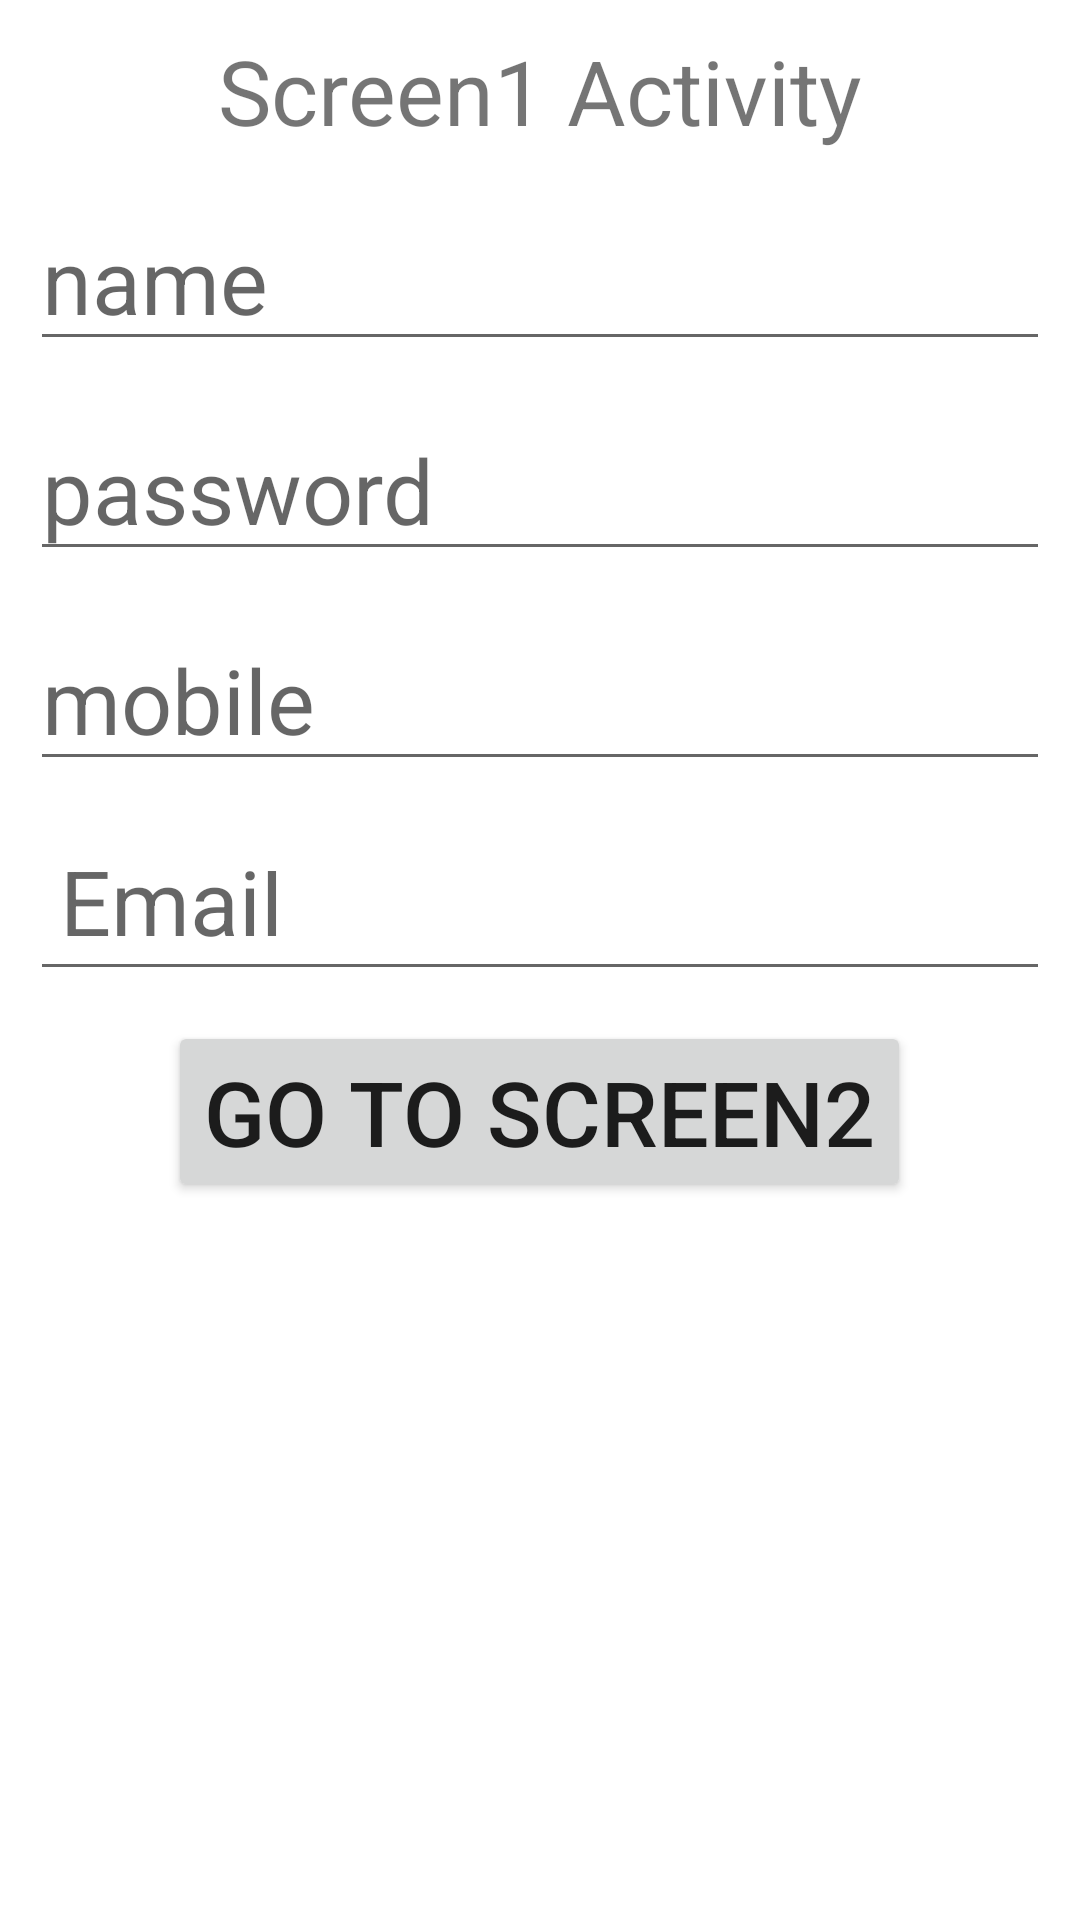

The Android layout XML behind this screen, and the referenced resources:
<!-- AndroidManifest.xml: application theme Theme.Data_Transer -->
<!-- res/layout/activity_main.xml -->
<?xml version="1.0" encoding="utf-8"?>
<LinearLayout xmlns:android="http://schemas.android.com/apk/res/android"
    xmlns:app="http://schemas.android.com/apk/res-auto"
    xmlns:tools="http://schemas.android.com/tools"
    android:layout_width="match_parent"
    android:layout_height="match_parent"
    tools:context=".MainActivity"
    android:orientation="vertical">

    <TextView
        android:layout_width="match_parent"
        android:layout_height="wrap_content"
        android:text="Screen1 Activity"
        android:gravity="center"
        android:padding="10dp"
        android:textSize="30sp"/>

    <EditText
        android:layout_width="match_parent"
        android:layout_height="50dp"
        android:layout_margin="10dp"
        android:hint="name"
        android:textSize="30dp"
        android:id="@+id/nem"/>

    <EditText
        android:layout_width="match_parent"
        android:layout_height="50dp"
        android:layout_margin="10dp"
        android:hint="password"
        android:textSize="30dp"
        android:id="@+id/psd"/>

    <EditText
        android:id="@+id/mob"
        android:layout_width="match_parent"
        android:layout_height="50dp"
        android:layout_margin="10dp"
        android:hint="mobile"
        android:textSize="30dp"/>
        />

    <EditText
        android:layout_width="match_parent"
        android:layout_height="50dp"
        android:layout_margin="10dp"
        android:hint="Email"
        android:textSize="30dp"
        android:padding="10dp"
        android:id="@+id/eim"/>

    <Button
        android:layout_width="wrap_content"
        android:layout_height="wrap_content"
        android:text="go to Screen2"
        android:textSize="30dp"
        android:onClick="screen2"
        android:layout_gravity="center"/>

</LinearLayout>
<!-- resources referenced by this layout -->
<resources>
  <style name="Theme.Data_Transer" parent="Theme.MaterialComponents.DayNight.DarkActionBar">
          
          <item name="colorPrimary">@color/purple_500</item>
          <item name="colorPrimaryVariant">@color/purple_700</item>
          <item name="colorOnPrimary">@color/white</item>
          
          <item name="colorSecondary">@color/teal_200</item>
          <item name="colorSecondaryVariant">@color/teal_700</item>
          <item name="colorOnSecondary">@color/black</item>
          
          <item name="android:statusBarColor" tools:targetApi="l">?attr/colorPrimaryVariant</item>
          
      </style>
  <!-- not gathered from this repository: default colours our renderer supplied (Android Studio template values) -->
  <color name="purple_500">#FF6200EE</color>
  <color name="purple_700">#FF3700B3</color>
  <color name="teal_200">#FF03DAC5</color>
  <color name="teal_700">#FF018786</color>
  <color name="black">#FF000000</color>
  <color name="white">#FFFFFFFF</color>
</resources>
